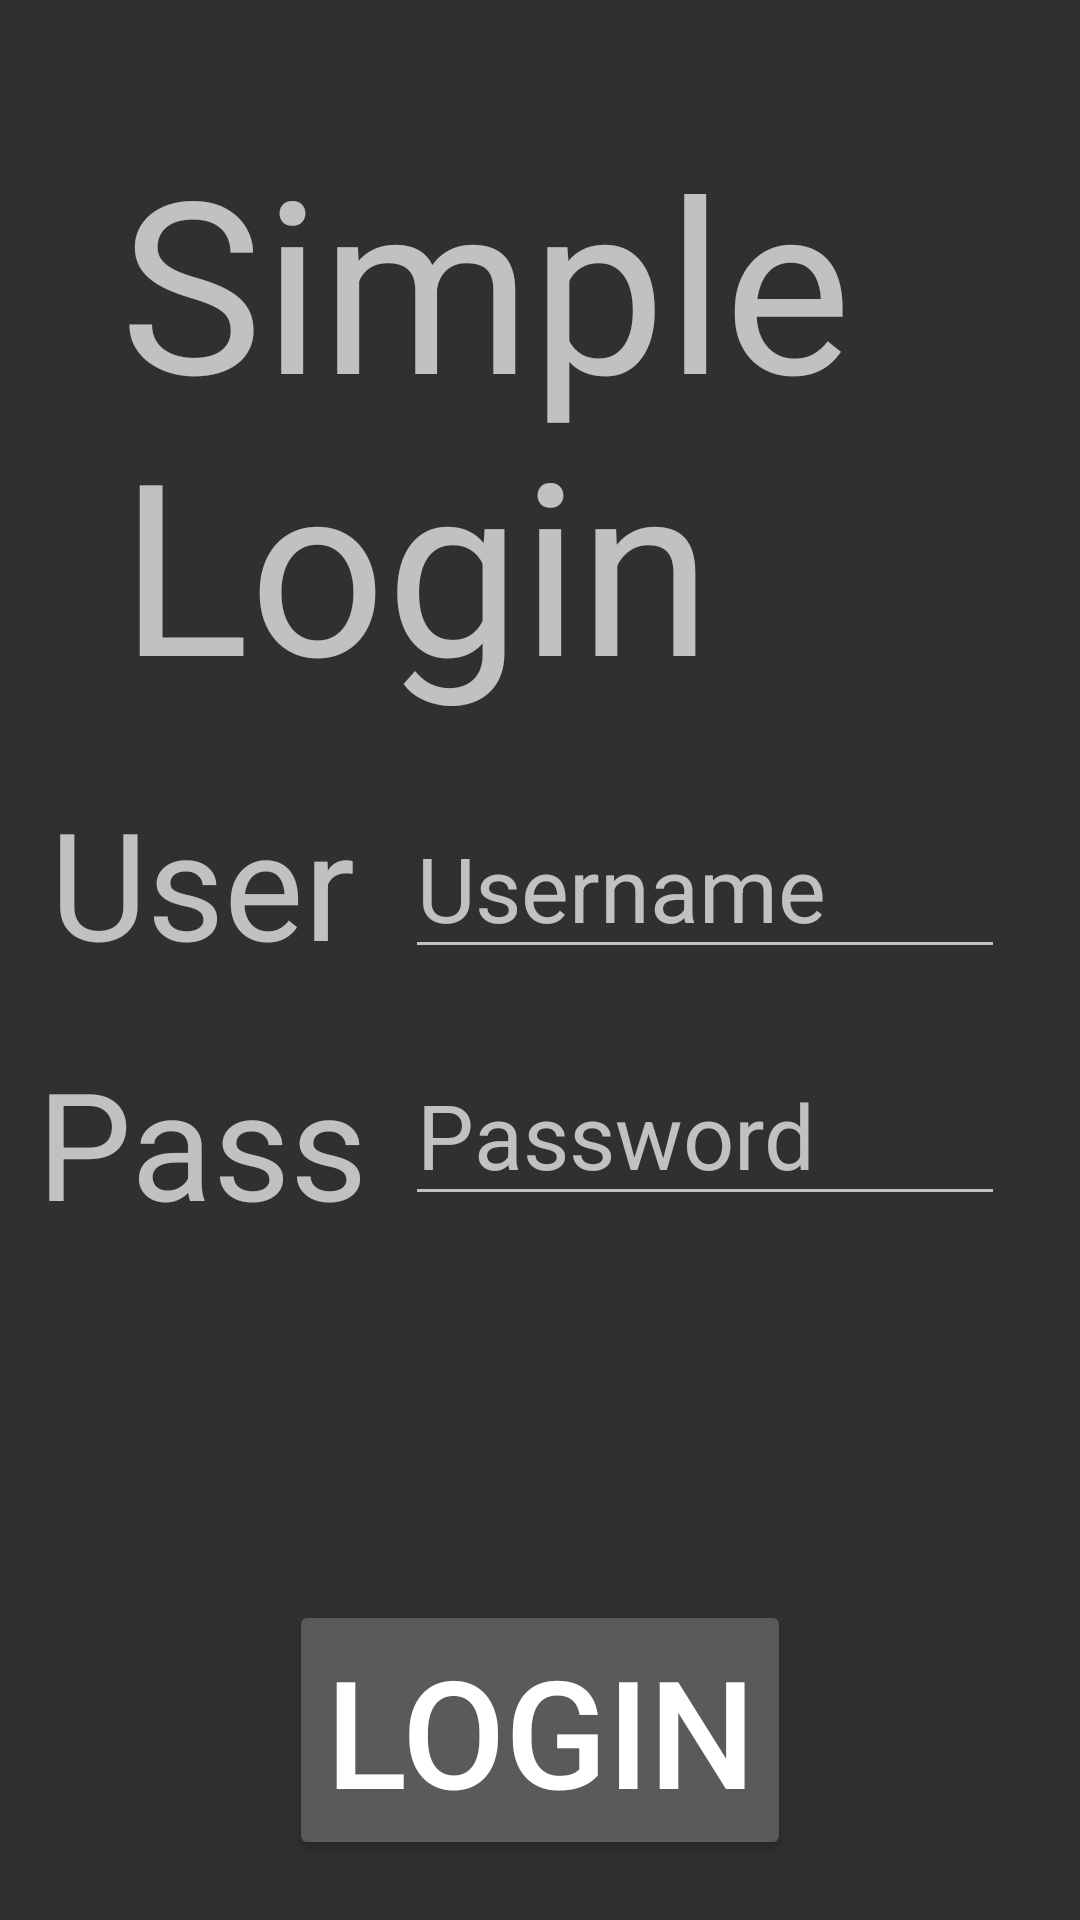

Reconstruct the res/layout file that produces this screen, plus the resources it refers to.
<!-- AndroidManifest.xml: application theme Theme.AppCompat.NoActionBar -->
<!-- res/layout/activity_login.xml -->
<?xml version="1.0" encoding="utf-8"?>
<androidx.constraintlayout.widget.ConstraintLayout xmlns:android="http://schemas.android.com/apk/res/android"
    xmlns:app="http://schemas.android.com/apk/res-auto"
    android:layout_width="match_parent"
    android:layout_height="match_parent">

    <TextView
        android:id="@+id/textView"
        android:layout_width="match_parent"
        android:layout_height="wrap_content"
        android:layout_margin="40dp"
        android:text="Simple Login"
        android:textSize="80dp"
        app:layout_constraintEnd_toEndOf="parent"
        app:layout_constraintStart_toStartOf="parent"
        app:layout_constraintTop_toTopOf="parent" />

    <TextView
        android:id="@+id/textView2"
        android:layout_width="wrap_content"
        android:layout_height="wrap_content"
        android:layout_margin="20dp"
        android:text="User"
        android:textSize="50dp"
        app:layout_constraintEnd_toStartOf="@+id/usernameET"
        app:layout_constraintStart_toStartOf="parent"
        app:layout_constraintTop_toBottomOf="@+id/textView" />

    <EditText
        android:id="@+id/usernameET"
        android:layout_width="200dp"
        android:layout_height="wrap_content"
        android:layout_margin="25dp"
        android:hint="Username"
        android:textSize="30dp"
        app:layout_constraintEnd_toEndOf="parent"
        app:layout_constraintTop_toBottomOf="@+id/textView" />

    <TextView
        android:layout_width="wrap_content"
        android:layout_height="wrap_content"
        android:layout_margin="20dp"
        android:text="Pass"
        android:textSize="50dp"
        app:layout_constraintEnd_toStartOf="@+id/passwordET"
        app:layout_constraintStart_toStartOf="parent"
        app:layout_constraintTop_toBottomOf="@+id/textView2" />

    <EditText
        android:id="@+id/passwordET"
        android:layout_width="200dp"
        android:layout_height="wrap_content"
        android:layout_margin="25dp"
        android:hint="Password"
        android:textSize="30dp"
        app:layout_constraintEnd_toEndOf="parent"
        app:layout_constraintTop_toBottomOf="@+id/usernameET" />

    <Button
        android:id="@+id/loginButton"
        android:layout_width="wrap_content"
        android:layout_height="wrap_content"
        android:text="Login"
        android:textSize="50dp"
        android:layout_margin="20dp"
        app:layout_constraintBottom_toBottomOf="parent"
        app:layout_constraintEnd_toEndOf="parent"
        app:layout_constraintStart_toStartOf="parent" />

</androidx.constraintlayout.widget.ConstraintLayout>
<!-- resources referenced by this layout -->
<resources>

</resources>
